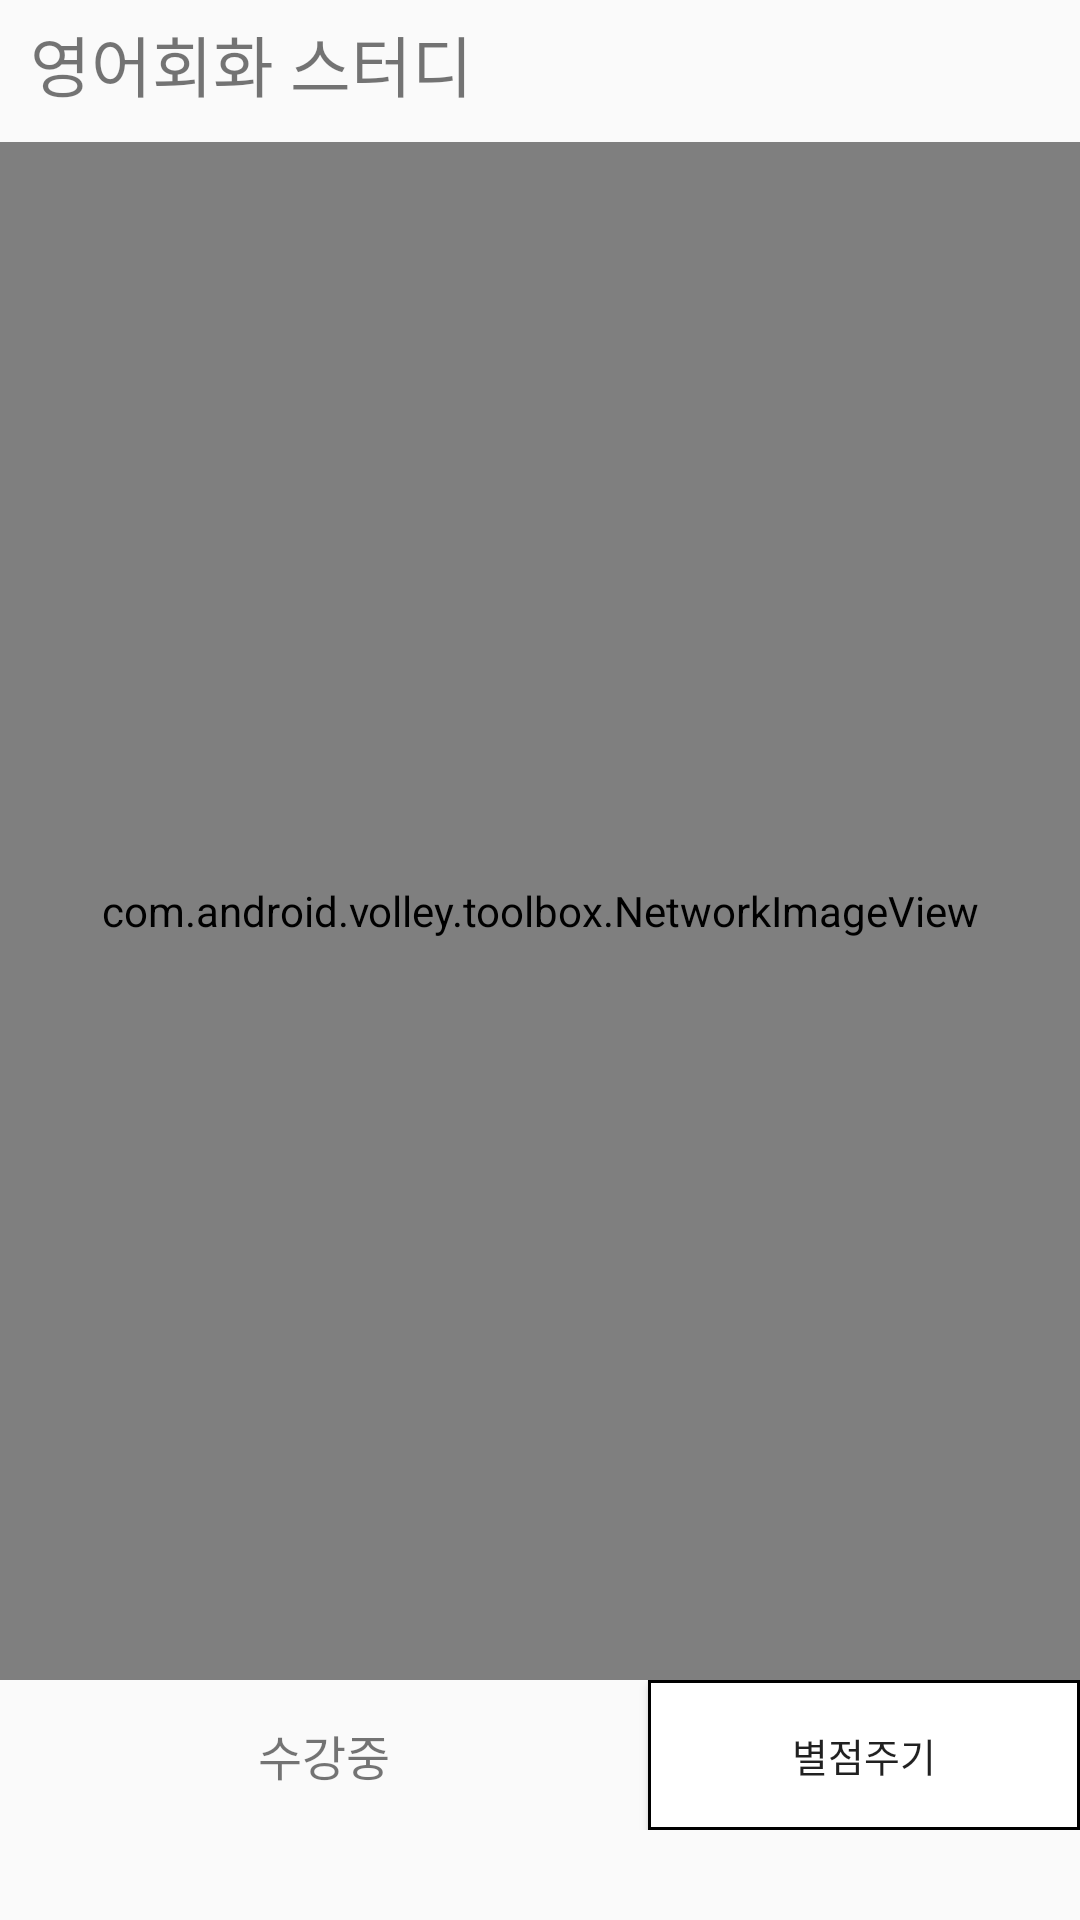

This screen was rendered from an Android layout file. Write that file and the resources it references.
<!-- AndroidManifest.xml: application theme AppTheme -->
<!-- res/layout/myclass_item.xml -->
<?xml version="1.0" encoding="utf-8"?>
<LinearLayout
    xmlns:android="http://schemas.android.com/apk/res/android"
    xmlns:tools="http://schemas.android.com/tools"
    android:orientation="vertical"
    android:layout_width="match_parent"
    android:layout_height="340dp"
    android:paddingBottom="30dp"
    >
    <TextView
        android:layout_width="wrap_content"
        android:layout_height="wrap_content"
        android:layout_weight="1"
        android:id="@+id/myclass_tv1"
        android:layout_marginBottom="10dp"
        android:textSize="22dp"
        android:layout_marginLeft="10dp"

        android:layout_marginTop="5dp"
        android:text="영어회화 스터디"/>

    <com.android.volley.toolbox.NetworkImageView
        android:id="@+id/myclass_image"
        android:layout_width="match_parent"
        android:scaleType="fitXY"
        android:layout_height="0dp"
        android:layout_centerHorizontal="true"
        android:layout_weight="20000"
        android:background="#000000" />

    <LinearLayout
        android:layout_width="match_parent"
        android:layout_height="50dp"
        android:orientation="horizontal"
        >
        <TextView
            android:id="@+id/myclass_state"
            android:layout_width="0dp"
            android:layout_weight="3"
            android:layout_height="match_parent"
            android:gravity="center"
            android:textSize="16dp"
            android:text="수강중"
            >

        </TextView>
        <Button
            android:layout_gravity="right"
            android:layout_width="0dp"
            android:layout_weight="2"
            android:layout_height="match_parent"
            android:id="@+id/rating_button"
            android:gravity="center"
            android:textSize="13sp"
            android:text="별점주기"
            android:background="@drawable/button_edge"
            />


    </LinearLayout>






</LinearLayout>
<!-- resources referenced by this layout -->
<resources>
  <!-- drawable button_edge (drawable-v24) -->
  <?xml version="1.0" encoding="utf-8"?>
  <shape xmlns:android="http://schemas.android.com/apk/res/android">
      <solid
          android:color="#ffffff"/>
      <stroke
          android:width="1dp"
          android:color="#000000"/>
  </shape>
  <style name="AppTheme" parent="Theme.AppCompat.Light.DarkActionBar">
          
          <item name="windowNoTitle">true</item>
  
          <item name="colorPrimary">@color/colorPrimary</item>
          <item name="colorPrimaryDark">@color/colorPrimaryDark</item>
          <item name="colorAccent">@color/colorAccent</item>
      </style>
  <color name="colorPrimary">#008577</color>
  <color name="colorPrimaryDark">#00574B</color>
  <color name="colorAccent">#D81B60</color>
</resources>
